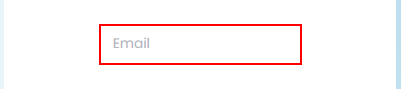
Task: Tugas Akhir
Workflow: Login

Step 1: type [Email] into the text box

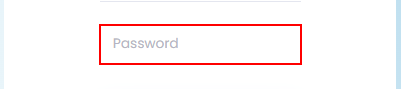
Step 2: type a value into the text box
